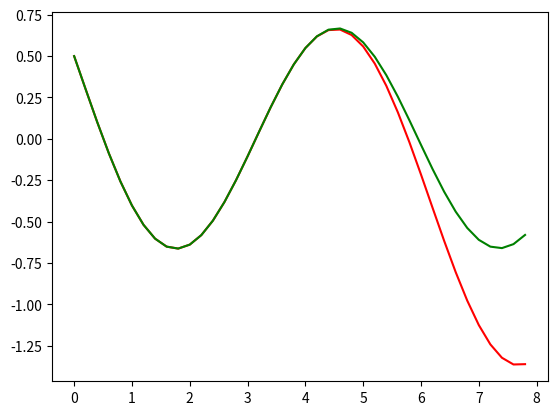

The matplotlib source for this figure:
import math
import numpy
import matplotlib.pyplot as mplt

class Neuron:
    weights = [0 for i in range (5)]
    learningRate = 0.8
    p = 4
    
    def calc_net(self, xlist):
        net = 0
        for k in range(len(xlist)):
            net += self.weights[k] * xlist[k]
        net += self.weights[-1]
        return net
        
    def correct_weight(self, delta, x):
        for k in range(len(x)):
            deltaw = self.learningRate * delta * x[k]
            self.weights[k] += deltaw

def calc_summary_err(ideal, results):
    sum = 0
    for i, res in enumerate(results):
        sum += (ideal[i] - res)**2
    return math.sqrt(sum)

def print_epoch_results(results, epoch, error, weights):
    print('-'*50, '\nresults:\n', results, '\n', '-'*50)
    print('Epoch:', epoch, "Summary error:", error)
    print('Weights:', weights)

def train(neuron, trainset):
    epoch = 0
    p = neuron.p
    while True:
        summaryErr = 0
        results = []
        for i in range(p, len(trainset)):
            net = neuron.calc_net(trainset[i-p:i]) #result = net
            results.append(net)
            delta = trainset[i] - net 
            if delta:
                neuron.correct_weight(delta, trainset[i-p:i])
        summaryErr = calc_summary_err(trainset, results)
        print_epoch_results(results, epoch, summaryErr, neuron.weights)
        if epoch > 60000:
         #   return
        #if summaryErr < 0.5:
            print('Done!')
            return
        epoch += 1
    
def predict(neuron, trainset):
    tset = trainset[:]
    i = 16
    while i < 35:
        result = neuron.calc_net(tset[-neuron.p:])
        tset.append(result)
        i += 1
    print('predicted length:', len(tset))
    return tset

def calc_train_set():
    t_set = []
    for t in numpy.arange(0, 4.2, 0.2):
        tmp = 0.5*math.cos(0.5*t)- math.sin(t)
        
        t_set.append(tmp)
    return t_set

def tmp():
    t_set = []
    for t in numpy.arange(0, 8, 0.2):
        tmp = 0.5*math.cos(0.5*t) - math.sin(t)
        
        t_set.append(tmp)
    print('length:', len(t_set))
    return t_set

if __name__ == "__main__":
    n1 = Neuron()
    trainset = calc_train_set()
    train(n1, trainset)
    
    print('ideal:', tmp())
    predicted = predict(n1, trainset)
    print('-'*50,'\npredicted:\n', predicted)
    
    y = [i for i in numpy.arange(0, 8, 0.2)]
    print(len(y))
    x = tmp()
    mplt.plot(y, x, color = 'r')
    x = predicted
    mplt.plot(y, x, color='g')
    mplt.show()
